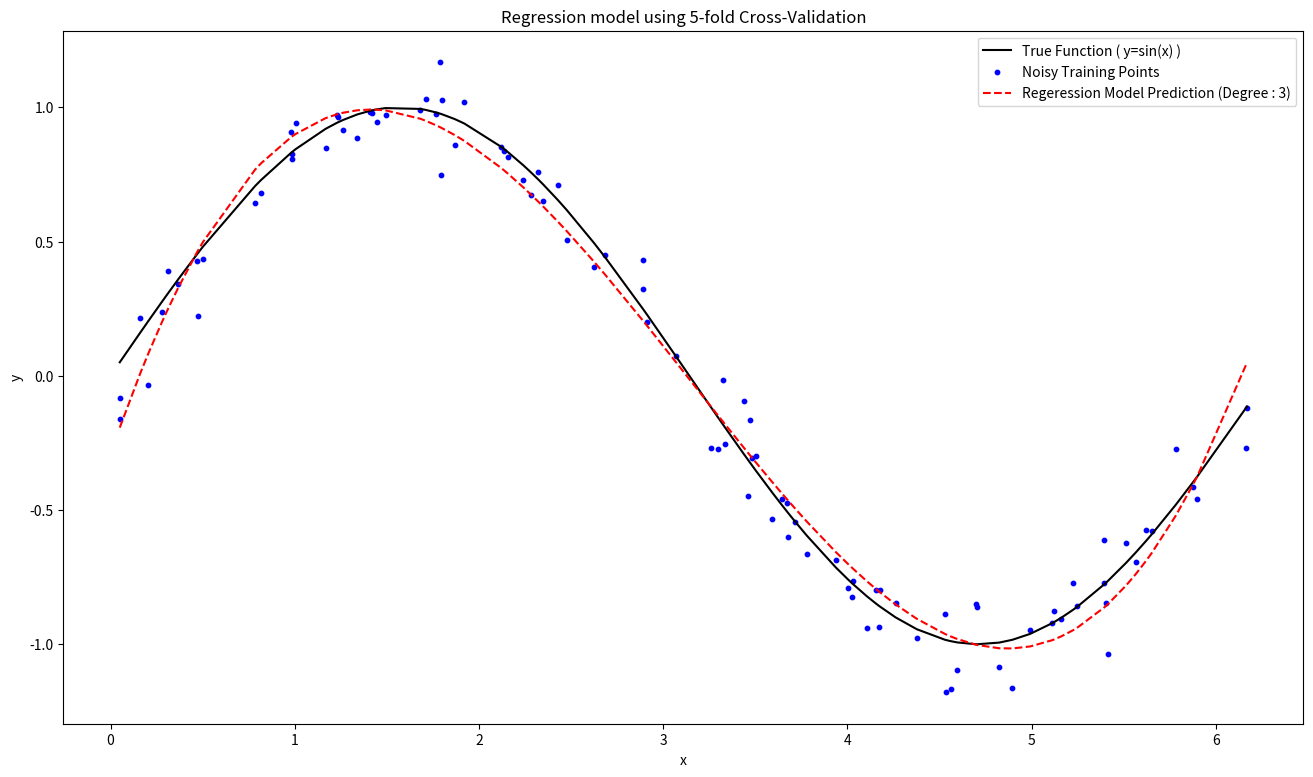

Reproduce this figure in Python.
import numpy as np
import matplotlib.pyplot as plt

# Generate Data
# np.random.seed(116)  
# x = np.linspace(0, 2 * np.pi, 100)
x = np.random.uniform(0, 2 * np.pi, 100)
x = np.sort(x)
# print(x)

y = np.sin(x) + np.random.normal(0, 0.1, size=x.shape)

def Calculate_W(x_train, y_train, degree):
    X = np.column_stack([x_train**i for i in range(degree, -1, -1)])
    W = np.linalg.pinv(X.T @ X) @ X.T @ y_train  
    return W

# Perform 5-Fold Cross-Validation
def cross_validation(x, y, degree, k=5):
    indices = np.arange(len(x))
    x, y = x[indices], y[indices]

    fold_size = len(x) // k
    val_error = []
    train_error = []
    
    for i in range(k):
        if i == k - 1:  
            val_indices = indices[i * fold_size:]  
        else:
            val_indices = indices[i * fold_size:(i + 1) * fold_size]

        train_indices = np.setdiff1d(indices, val_indices)
        
        x_train, y_train = x[train_indices], y[train_indices]
        x_val, y_val = x[val_indices], y[val_indices]
        
        W = Calculate_W(x_train, y_train, degree)
        
        X_train = np.column_stack([x_train**i for i in range(degree, -1, -1)])
        Y_train_pred = X_train @ W

        l2_norm_train = np.sum((y_train - Y_train_pred)**2)
        train_error.append(l2_norm_train)

        X_val = np.column_stack([x_val**i for i in range(degree, -1, -1)])
        y_pred = X_val @ W
        
        l2_norm_val = np.sum((y_val - y_pred) ** 2)
        val_error.append(l2_norm_val)
    
    return np.mean(val_error)

# Consider models upto degree 4
degrees = [1, 2, 3, 4]
best_degree = None
min_val_error = float('inf')  

for d in degrees:
    avg_val_error = cross_validation(x, y, d)  
    if avg_val_error < min_val_error:
        min_val_error = avg_val_error
        best_degree = d

# Visualization
W = Calculate_W(x, y, best_degree)
x_train = x
y_train = y
X_train = np.column_stack([x_train**i for i in range(best_degree, -1, -1)])
y_pred = X_train @ W

plt.figure(figsize=(16, 9))

# true function
plt.plot(x_train, np.sin(x_train), label="True Function ( y=sin(x) )", color='black')

# noisy training points
plt.scatter(x_train, y_train, color="blue", label="Noisy Training Points",s=10)

# regression model’s prediction
plt.plot(x_train, y_pred, label=f"Regeression Model Prediction (Degree : {best_degree})", color='red',linestyle="dashed")

plt.legend()
plt.xlabel("x")
plt.ylabel("y")
plt.title("Regression model using 5-fold Cross-Validation")
plt.show()

print("Regression Model Prediction")
print(f"Best polynomial degree : {best_degree}")